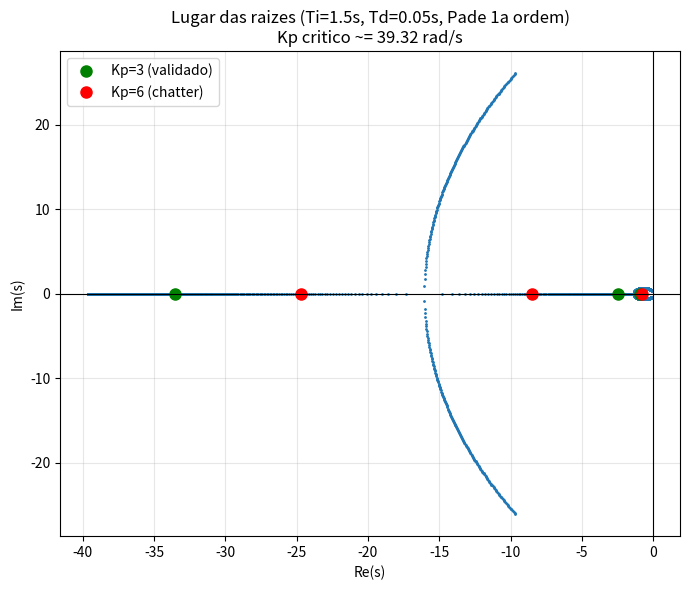

Here is the Python script that generated this plot: (Note: this script raises an exception after producing the figure.)
# -*- coding: utf-8 -*-
# Lugar das raizes da malha de velocidade do controlador longitudinal.
#
# Depois que o feedforward (K,c,a0) cancela a nao-linearidade conhecida, a
# planta compensada e' um integrador puro: v_ponto = a_cmd  ->  P(s) = 1/s.
# O controlador e' um PI: C(s) = Kp*(1 + 1/(Ti*s)), com Ti=Kp/Ki fixo em 1,5s
# (a razao que o usuario escolheu ao dobrar Kp e Ki juntos).
# O atraso de 1 amostra (Td=0,05s, IDENTIFICACAO.md) entra como e^{-s*Td},
# aproximado por Pade de 1a ordem pra virar polinomio (raiz nao lida com
# atraso puro): e^{-s*Td} ~= (1 - s*Td/2)/(1 + s*Td/2).
#
# Malha aberta:  L(s) = C(s)*P(s)*Delay(s) = Kp*(Ti*s+1)/(Ti*s^2) * (1-sTd/2)/(1+sTd/2)
# Malha fechada: 1 + L(s) = 0  ->  polinomio caracteristico cubico em s (por causa
# do polo extra que a aproximacao de Pade da ao atraso).
import numpy as np
import matplotlib
matplotlib.use('Agg')
import matplotlib.pyplot as plt

Td = 0.05      # atraso de 1 amostra [s], IDENTIFICACAO.md
TI_TA = 1.5    # Ti = Kp/Ki, razao fixada pelo usuario (era 3/2, virou 6/4, mesma 1,5s)


def raizes_malha_fechada(Kp, Ti=TI_TA, Td=Td):
    # (Ti*Td/2)*s^3 + [Ti - Kp*(Ti*Td/2)]*s^2 + Kp*(Ti - Td/2)*s + Kp = 0
    a3 = Ti * Td / 2.0
    a2 = Ti - Kp * (Ti * Td / 2.0)
    a1 = Kp * (Ti - Td / 2.0)
    a0 = Kp
    return np.roots([a3, a2, a1, a0])


# --- varre Kp e acha onde alguma raiz cruza pro semiplano direito ---
Kps = np.linspace(0.2, 200.0, 20000)
kp_critico = None
for Kp in Kps:
    r = raizes_malha_fechada(Kp)
    if np.any(r.real > 0):
        kp_critico = Kp
        break

if kp_critico:
    print(f'Kp critico (instabilidade) ~= {kp_critico:.2f} rad/s')
else:
    print('SEM cruzamento pro semiplano direito ate Kp=200 -- o teto de banda')
    print('nao vem de instabilidade da malha linearizada, ver nota no script.')

# --- pontos de interesse: Kp=3 (validado, log 20260922_230516), Kp=6 (chatter) ---
for Kp in [3.0, 4.0, 6.0]:
    r = raizes_malha_fechada(Kp)
    print(f'Kp={Kp:.1f}: polos = {np.round(r, 3)}')

# --- lugar das raizes ---
Kps_plot = np.geomspace(0.2, 20.0, 800)
todas = np.array([raizes_malha_fechada(k) for k in Kps_plot])  # shape (N,3)

plt.figure(figsize=(7, 6))
for i in range(3):
    plt.plot(todas[:, i].real, todas[:, i].imag, '.', markersize=2, color='C0')

for Kp, cor, rotulo in [(3.0, 'green', 'Kp=3 (validado)'), (6.0, 'red', 'Kp=6 (chatter)')]:
    r = raizes_malha_fechada(Kp)
    plt.plot(r.real, r.imag, 'o', color=cor, label=rotulo, markersize=8)

plt.axvline(0, color='k', linewidth=0.8)
plt.axhline(0, color='k', linewidth=0.8)
plt.xlabel('Re(s)')
plt.ylabel('Im(s)')
titulo_kp = f'Kp critico ~= {kp_critico:.2f} rad/s' if kp_critico else 'sem instabilidade ate Kp=200'
plt.title(f'Lugar das raizes (Ti={TI_TA}s, Td={Td}s, Pade 1a ordem)\n{titulo_kp}')
plt.legend()
plt.grid(True, alpha=0.3)
plt.tight_layout()
plt.savefig('figuras/lugar_das_raizes.png', dpi=130)
print('salvo em figuras/lugar_das_raizes.png')
